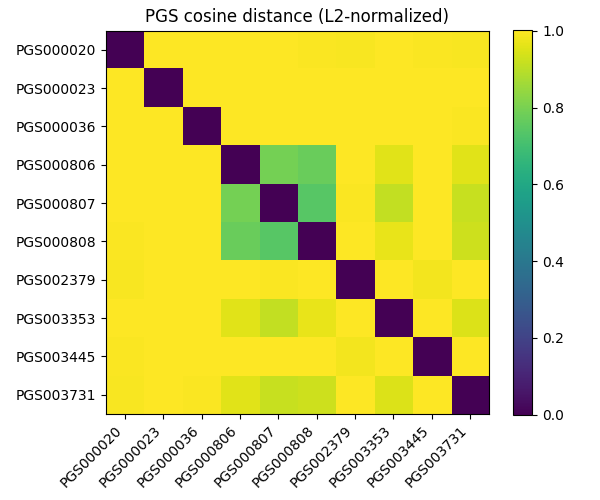

Data behind this chart, as committed beside it:
, PGS000020, PGS000023, PGS000036, PGS000806, PGS000807, PGS000808, PGS002379, PGS003353, PGS003445, PGS003731
PGS000020, -1.1920929e-07, 1.0, 0.9993, 1.002, 1, 0.9964, 0.9936, 1.001, 0.9958, 0.9937
PGS000023, 1.0, 0.0, 1.0, 1.0, 1.0, 1.0, 0.9995, 1.0, 0.9999, 1.0
PGS000036, 0.9993, 1.0, -1.9073486e-06, 1.001, 1.001, 0.9991, 0.9994, 0.9996, 0.9999, 0.9974
PGS000806, 1.002, 1.0, 1.001, -1.3113022e-06, 0.7946, 0.773, 1, 0.9572, 0.9995, 0.9593
PGS000807, 1, 1.0, 1.001, 0.7946, 5.9604645e-08, 0.7431, 0.9985, 0.9104, 1, 0.919
PGS000808, 0.9964, 1.0, 0.9991, 0.773, 0.7431, -9.536743e-07, 1, 0.9703, 1, 0.9265
PGS002379, 0.9936, 0.9995, 0.9994, 1, 0.9985, 1, -1.4305115e-05, 0.9993, 0.9833, 0.9996
PGS003353, 1.001, 1.0, 0.9996, 0.9572, 0.9104, 0.9703, 0.9993, 1.1920929e-07, 0.9996, 0.9488
PGS003445, 0.9958, 0.9999, 0.9999, 0.9995, 1, 1, 0.9833, 0.9996, -1.1444092e-05, 0.9996
PGS003731, 0.9937, 1.0, 0.9974, 0.9593, 0.919, 0.9265, 0.9996, 0.9488, 0.9996, 4.172325e-07
